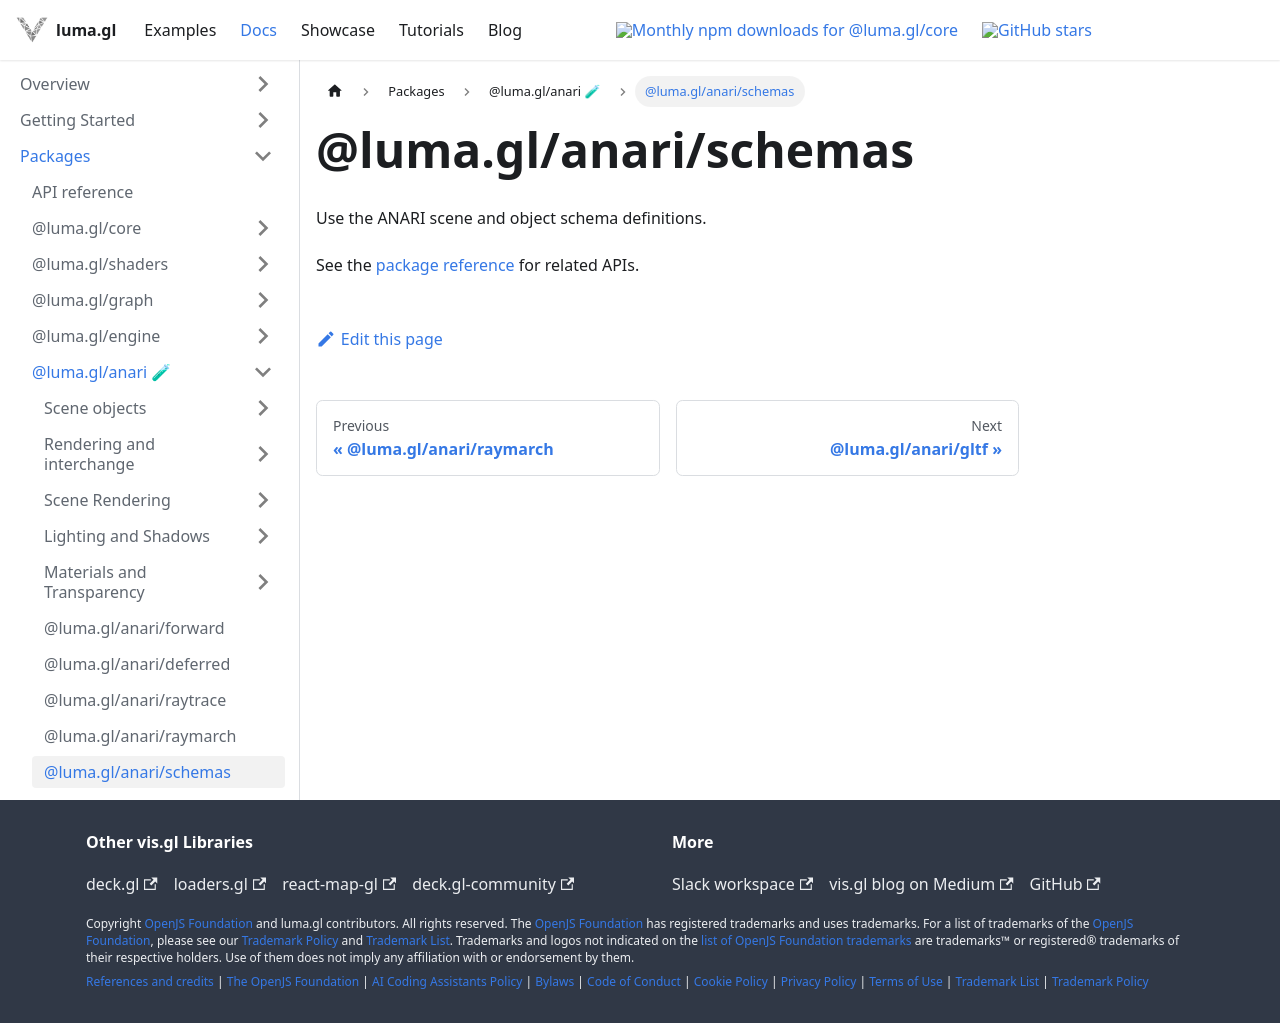

repository: visgl/luma.gl · page: next/docs/api-reference/anari/entry-points/schemas.html · generator: docusaurus

# @luma.gl/anari/schemas

Use the ANARI scene and object schema definitions.

See the [package reference](../README.md) for related APIs.
